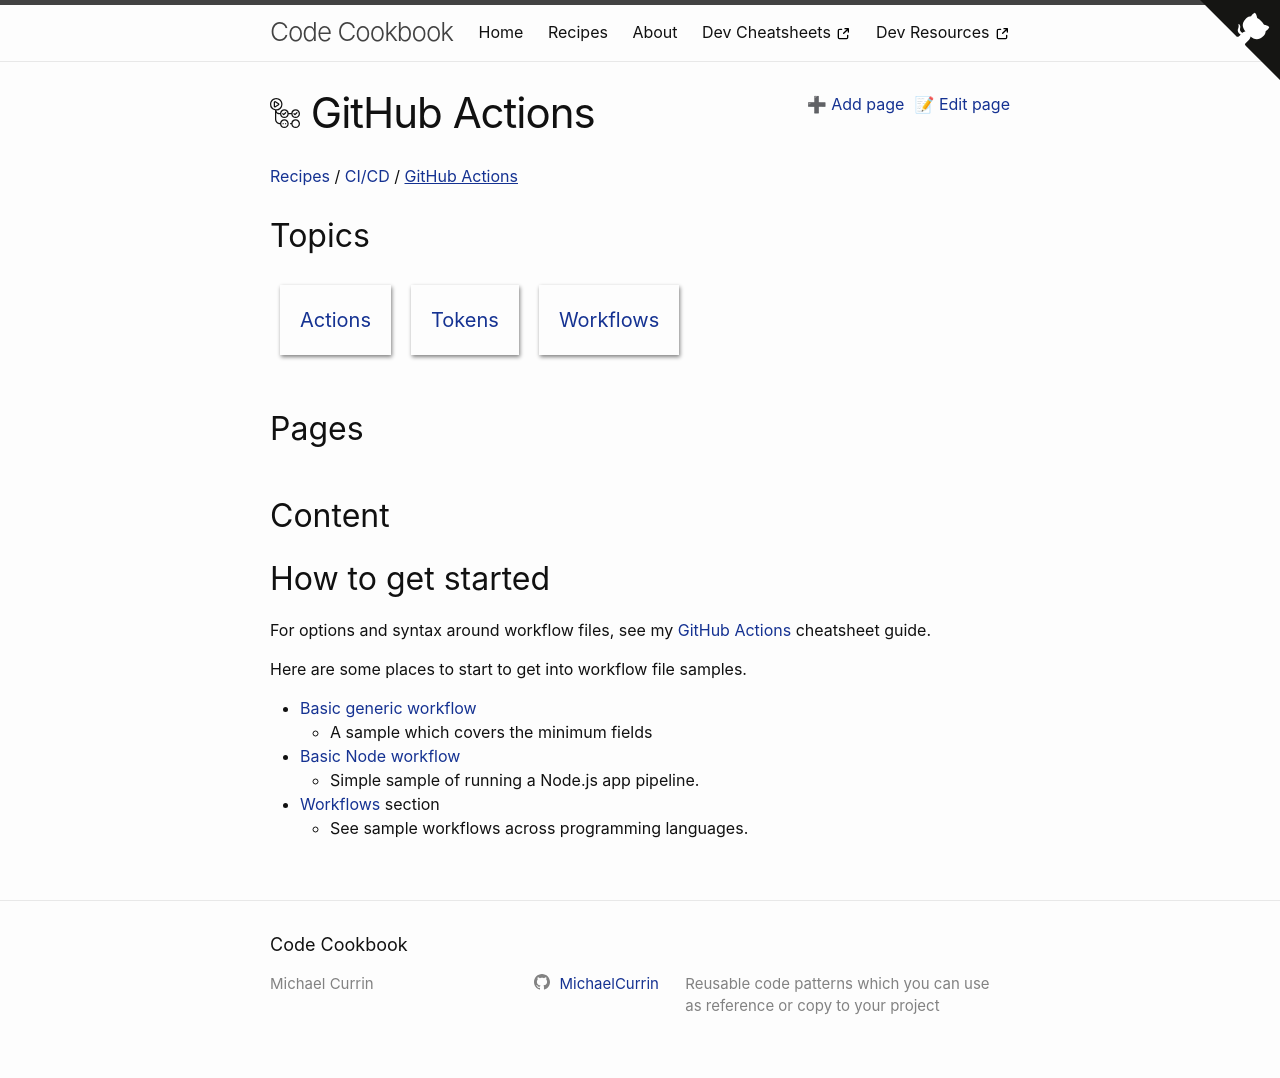

repository: MichaelCurrin/code-cookbook · page: recipes/ci-cd/github-actions/index.html · generator: jekyll

---
title: GitHub Actions
logo: githubactions
---

## How to get started

For options and syntax around workflow files, see my [GitHub Actions][] cheatsheet guide.

Here are some places to start to get into workflow file samples.

- [Basic generic workflow][]
    - A sample which covers the minimum fields
- [Basic Node workflow][]
    - Simple sample of running a Node.js app pipeline.
- [Workflows][] section
    - See sample workflows across programming languages.

[GitHub Actions]: https://michaelcurrin.github.io/dev-cheatsheets/cheatsheets/ci-cd/github-actions/
[Basic generic workflow]: {% link recipes/ci-cd/github-actions/workflows/basic.md %}
[Basic Node workflow]: {% link recipes/ci-cd/github-actions/workflows/node/basic.md %}
[Workflows]: {% link recipes/ci-cd/github-actions/workflows/index.md %}
